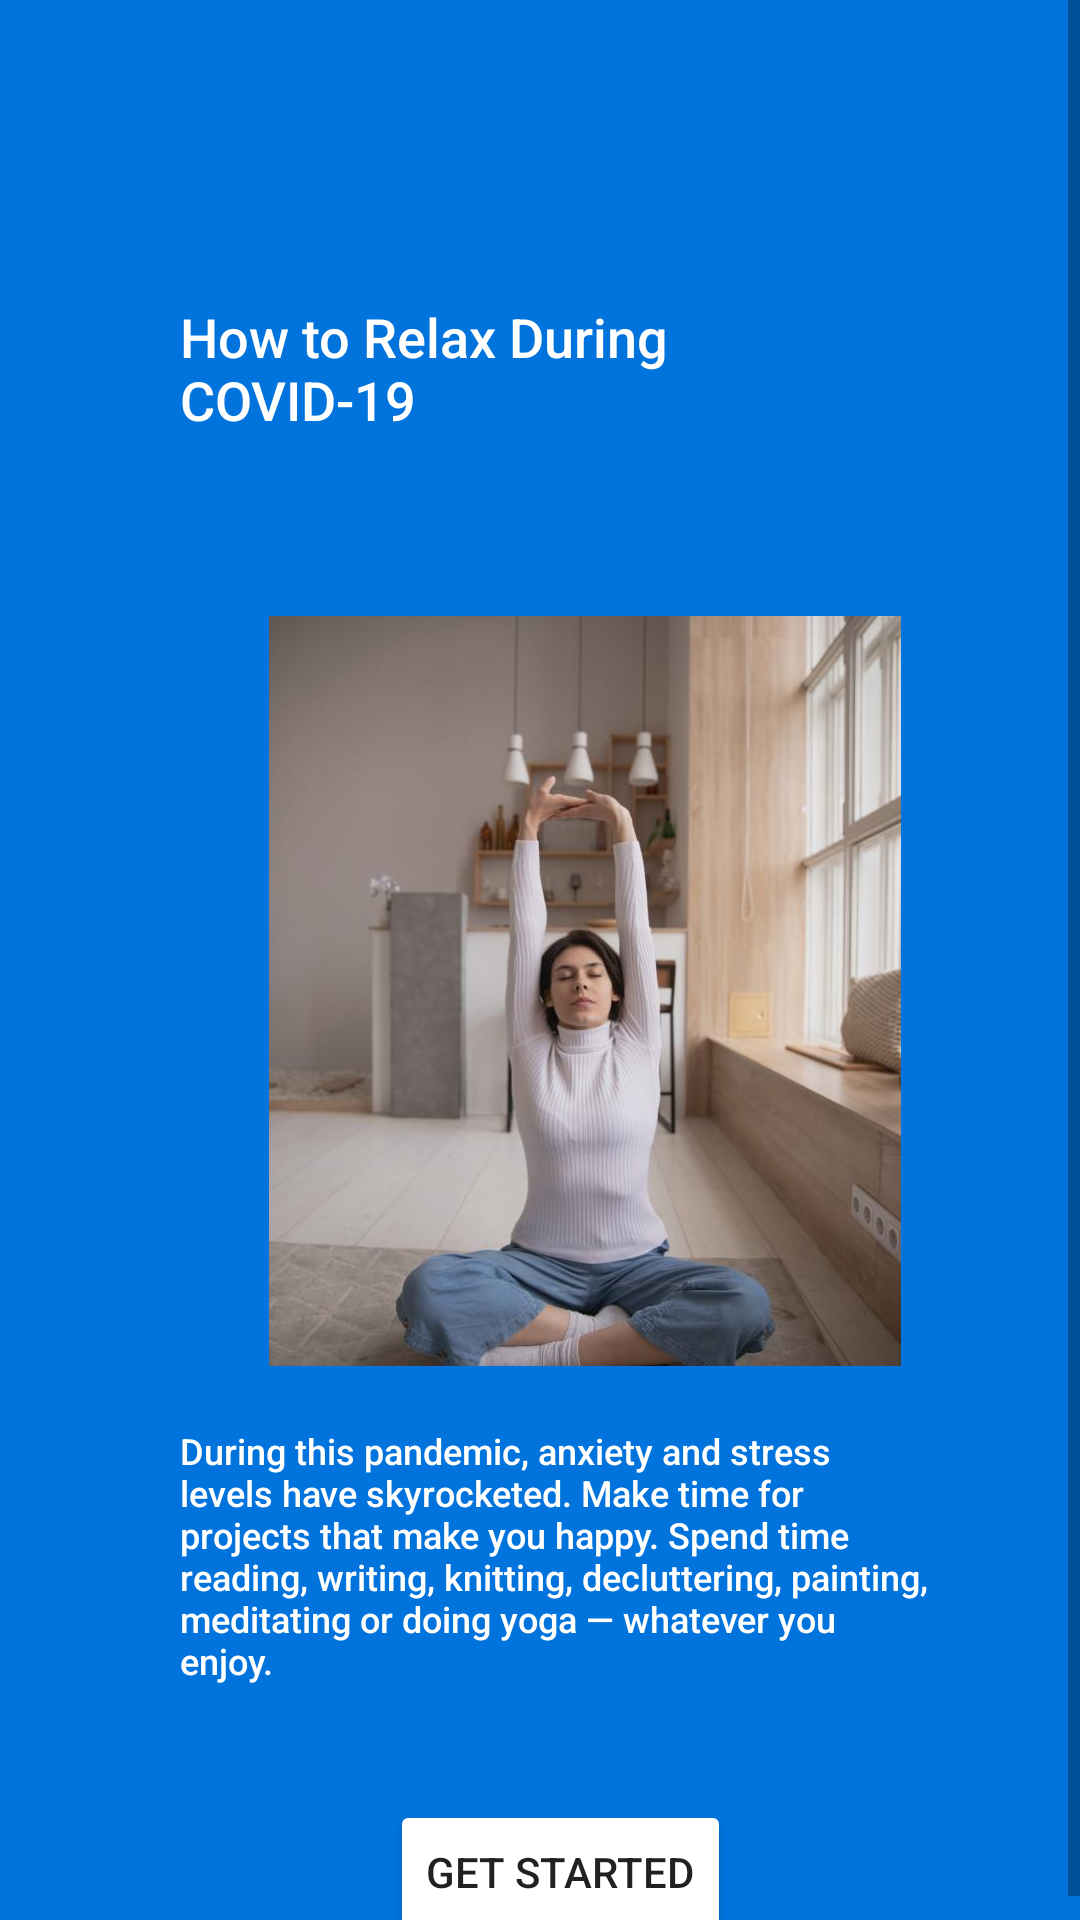

Reconstruct the res/layout file that produces this screen, plus the resources it refers to.
<!-- AndroidManifest.xml: application theme AppTheme.NoActionBar -->
<!-- res/layout/fragment_relax.xml -->
<?xml version="1.0" encoding="utf-8"?>
<ScrollView android:layout_width="match_parent"
    android:layout_height="match_parent"
    android:fillViewport="true"
    xmlns:android="http://schemas.android.com/apk/res/android">
<FrameLayout xmlns:android="http://schemas.android.com/apk/res/android"
    xmlns:tools="http://schemas.android.com/tools"
    android:layout_width="match_parent"
    android:layout_height="match_parent"
    xmlns:app="http://schemas.android.com/apk/res-auto"
    tools:context=".RelaxFragment"
    android:id="@+id/videooption"
    android:background="@color/colorMainBlue">

    

    <ScrollView
        android:id="@+id/event1_inner"
        android:layout_width="match_parent"
        android:layout_height="wrap_content"
        android:scrollbars="none"
        app:layout_constraintBottom_toBottomOf="parent"
        app:layout_constraintEnd_toEndOf="parent"
        app:layout_constraintStart_toStartOf="parent"

        app:layout_constraintVertical_bias="0.9">

        <LinearLayout
            android:layout_width="match_parent"
            android:layout_height="match_parent"
            android:orientation="vertical">

            <TextView
                android:layout_width="match_parent"
                android:layout_height="match_parent"
                android:layout_marginStart="60dp"
                android:layout_marginTop="100dp"
                android:layout_marginEnd="100dp"
                android:layout_marginBottom="10dp"
                android:fontFamily="sans-serif-medium"
                android:text="@string/howtorelax"
                android:textColor="@color/design_default_color_background"
                android:textSize="18sp" />

            <ImageView
                android:id="@+id/link1"
                android:layout_width="250dp"
                android:layout_height="250dp"
                android:layout_marginStart="70dp"
                android:layout_marginTop="50dp"
                android:scaleType="center"
                android:src="@drawable/palceholder" />

            <TextView
                android:layout_width="match_parent"
                android:layout_height="match_parent"
                android:layout_marginStart="60dp"
                android:layout_marginTop="20dp"
                android:layout_marginEnd="50dp"
                android:layout_marginBottom="10dp"
                android:fontFamily="sans-serif-medium"
                android:text="@string/sentence"
                android:textColor="@color/design_default_color_background"
                android:textSize="12sp" />


        </LinearLayout>
    </ScrollView>
    <LinearLayout
        android:layout_width="match_parent"
        android:layout_height="match_parent"
        android:orientation="vertical">
        <Button
            android:id="@+id/buttonstart"
            android:layout_marginStart="130dp"
            android:layout_marginTop="600dp"
            android:layout_width="wrap_content"
            android:layout_height="wrap_content"
            android:backgroundTint="@color/com_facebook_messenger_blue"
            android:text="@string/startbtn" />
    </LinearLayout>


</FrameLayout>
</ScrollView>
<!-- resources referenced by this layout -->
<resources>
  <color name="colorMainBlue">#0073DD</color>
  <!-- drawable palceholder: jpg bitmap (drawable-xxhdpi, 46006 bytes) -->
  <string name="howtorelax">How to Relax During COVID-19</string>
  <string name="sentence">During this pandemic, anxiety and stress levels have skyrocketed. Make time for projects that make you happy. Spend time reading, writing, knitting, decluttering, painting, meditating or doing yoga — whatever you enjoy.</string>
  <string name="startbtn">Get Started</string>
  <style name="AppTheme.NoActionBar" parent="Theme.MaterialComponents.Light.NoActionBar">
          <item name="windowActionBar">false</item>
          <item name="windowNoTitle">true</item>
      </style>
</resources>
